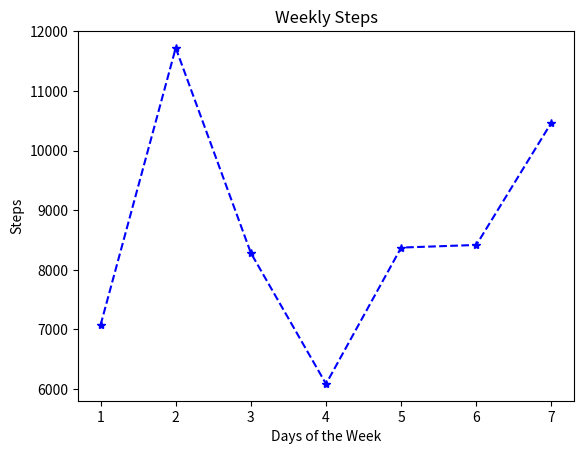

Reproduce this figure in Python.
from matplotlib import pyplot as plt

# plot performs numerical ordering of x values*
days = [1,2,3,4,5,6,7]
steps = [7074, 11722, 8282, 6086, 8373, 8417, 10471]

plt.plot(days, steps, color='blue', marker='*', linestyle='--')
plt.title('Weekly Steps')
plt.ylabel('Steps')
plt.xlabel('Days of the Week')
# plt.show()
plt.savefig('weekly_steps.png', format='png')
